Run: headless pygame with SDL's dummy video driver; simulated clock (each Clock.tick advances the game by its frame time, no real sleeping); random seed 0; keys injected as events and as key.get_pressed() state; mouse plan: one left click at the window centre at the start of phase 2, then a move to the lower-right quarter at the start of phase 3.
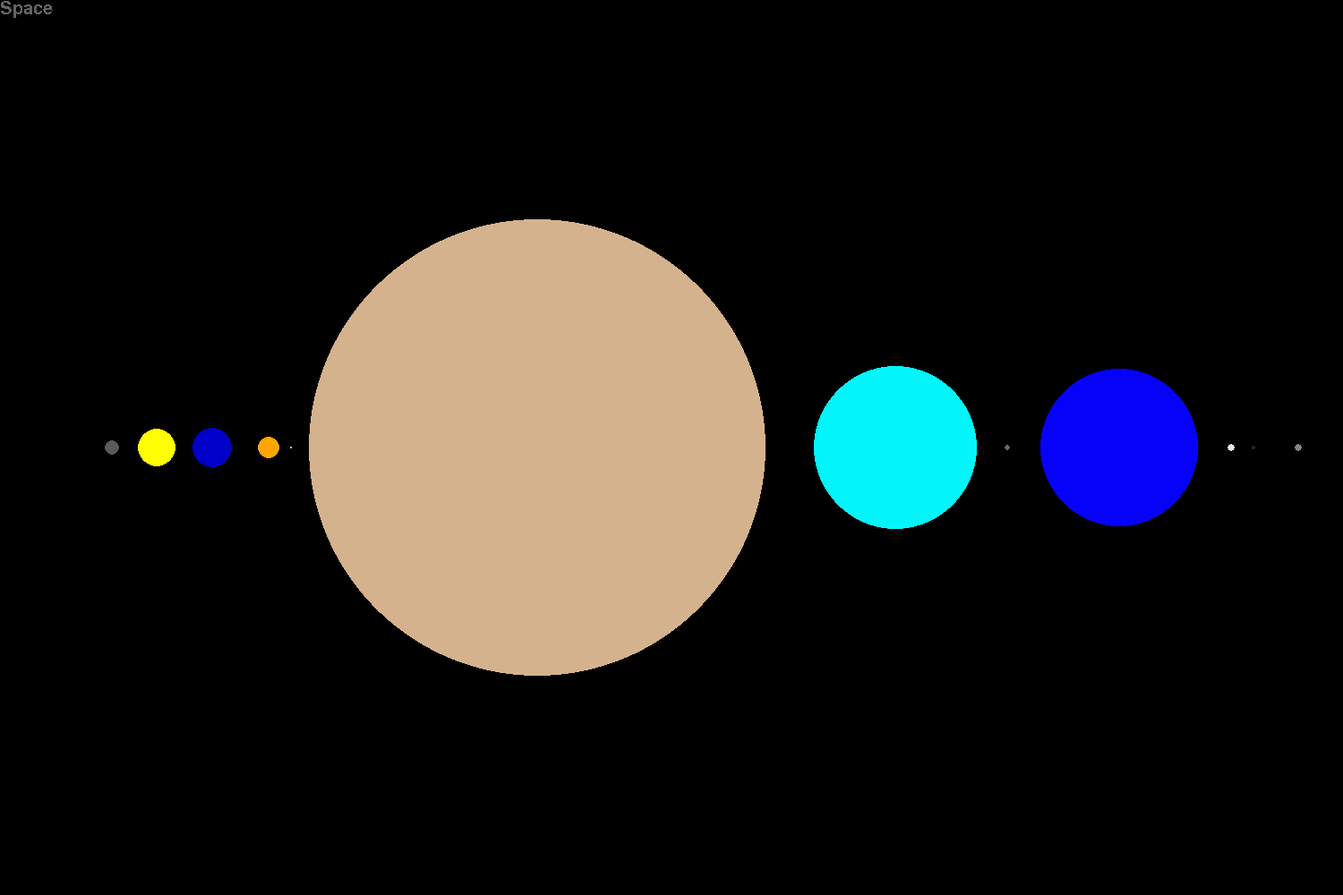
Frame 1 of 4 · flips 1–60 · no input
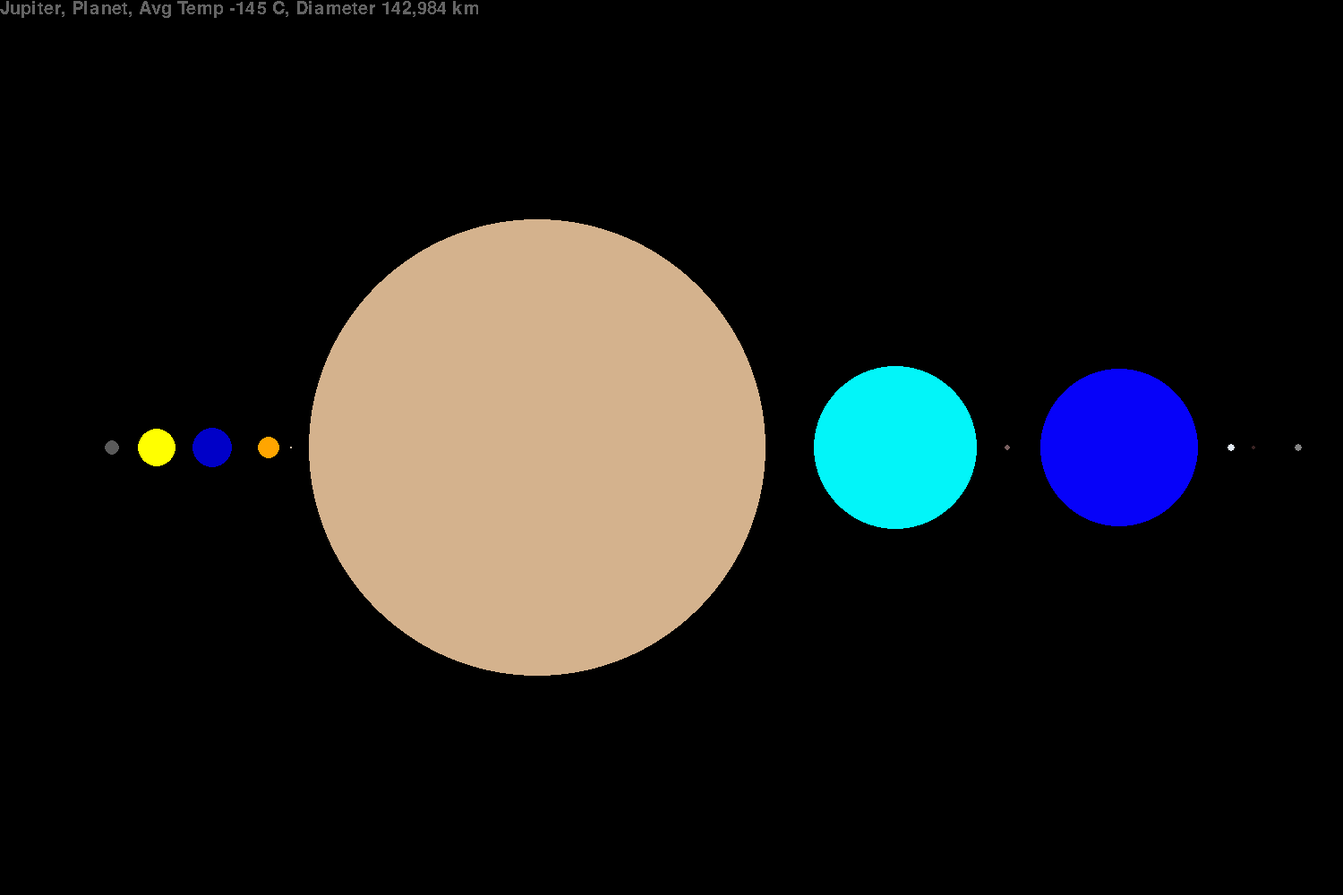
Frame 2 of 4 · flips 61–180 · clicked the window centre · tapped SPACE, RETURN · held RIGHT (→), D
Frame 3 of 4 · flips 181–300 · moved the mouse to the lower-right quarter · held DOWN (↓), S · screen same as frame 1, image omitted
Frame 4 of 4 · flips 301–420 · held LEFT (←), A, UP (↑), W · screen unchanged from frame 3, image omitted

The pygame program that drew these frames:

import pygame
import sys
blue = (0, 0, 200)
orange = (255,165,0)
yellow = (255,255,0)
grey = (90, 90, 90)
pale = (212, 178, 141)
cyan = (2, 245, 249)
blues = (6, 2, 249)
blue_grey = (226, 234, 244)
pale_grey = (207, 191, 170)
red_grey = (120, 95, 95)
crimson = (58, 35, 35)
drk_grey = (131, 131, 131)
#bum ass code lmao
screen = pygame.display.set_mode((1500, 1000))
pygame.display.set_caption('Solar System, Rustycloc, 6/13/2024')
earth = pygame.draw.circle(screen, blue, (237.5,500), 22.7861230329)
mars = pygame.draw.circle(screen,orange,(300,500), 12.1494992847)
venus = pygame.draw.circle(screen, yellow, (175,500), 21.6452074392)
mercury = pygame.draw.circle(screen,grey,(125,500),8.72496423462)
jupiter = pygame.draw.circle(screen, pale, (600,500), 255.693848355)
Uranus = pygame.draw.circle(screen, cyan, (1000, 500), 91.4127324749)
neptune = pygame.draw.circle(screen, blues, (1250,500), 88.5193133047)
pluto = pygame.draw.circle(screen, blue_grey, (1375, 500), 4.23819742489)
ceres = pygame.draw.circle(screen, pale_grey,(325, 500), 1)
haumea = pygame.draw.circle(screen, red_grey,(1125, 500), 3.11158798283)
makemake = pygame.draw.circle(screen, crimson, (1400, 500), 2.55722460658)
eris = pygame.draw.circle(screen, drk_grey, (1450, 500),4.18097281831)
pygame.init()
pygame.font.init()
myfont = pygame.font.SysFont("arial", 30)
while True:

    mos_x, mos_y = pygame.mouse.get_pos()
    color = screen.get_at((mos_x,mos_y))
    for event in pygame.event.get():
      if event.type == pygame.QUIT:
         pygame.quit()
         sys.exit(1)

    pygame.display.update()                 


    
    #earth
    if color == blue:
        pygame.draw.rect(screen,(0,0,0),(0,0,1000,100))
        spacetext = myfont.render('Earth, Planet, Avg Temp 15 C, Diameter 12,742 km', 0, (100,100,100))
        screen.blit(spacetext, (0,0))
        pygame.display.update()
    #end of earth

    #space
    if color == (0,0,0):
        pygame.draw.rect(screen,(0,0,0),(0,0,1000,100))
        spacetext = myfont.render('Space', 0, (100,100,100))
        screen.blit(spacetext, (0,0))
        pygame.display.update()
    #end of space
    #mars
    if color == orange:
        pygame.draw.rect(screen,(0,0,0),(0,0,1000,100))
        spacetext = myfont.render('Mars, Planet, Avg Temp -63 C, Diameter 6,794 km', 0, (100,100,100))
        screen.blit(spacetext, (0,0))
        pygame.display.update()
    #end of mars
    #venus
    if color == yellow:
        pygame.draw.rect(screen,(0,0,0),(0,0,1000,100))
        spacetext = myfont.render('Venus, Planet. Avg Temp 462 C, Diameter 12,104 km', 0, (100,100,100))
        screen.blit(spacetext, (0,0))
        pygame.display.update()
    #end of venus
    #mercury
    if color == grey:
        pygame.draw.rect(screen,(0,0,0),(0,0,1000,100))
        spacetext = myfont.render('Mercury, Planet, Avg Temp 427 C, Diameter 4,879 km', 0, (100,100,100))
        screen.blit(spacetext, (0,0))
        pygame.display.update()
    #end of mercury
    #jupiter
    if color == pale:
        pygame.draw.rect(screen,(0,0,0),(0,0,1000,100))
        spacetext = myfont.render('Jupiter, Planet, Avg Temp -145 C, Diameter 142,984 km', 0, (100,100,100))
        screen.blit(spacetext, (0,0))
        pygame.display.update()
    #end of jupiter
    #uranus
    if color == cyan:
        pygame.draw.rect(screen,(0,0,0),(0,0,1000,100))
        spacetext = myfont.render('Uranus, Planet, Avg Temp -195 C, Diameter 51,118 km', 0, (100,100,100))
        screen.blit(spacetext, (0,0))
        pygame.display.update()
    #end of uranus
    #neptune
    if color == blues:
        pygame.draw.rect(screen,(0,0,0),(0,0,1000,100))
        spacetext = myfont.render('Neptune, Planet, Avg Temp -214 C, Diameter 49,500 km', 0, (100,100,100))
        screen.blit(spacetext, (0,0))
        pygame.display.update()
    #end of neptune
    #pluto
    if color == blue_grey:
        pygame.draw.rect(screen,(0,0,0),(0,0,1000,100))
        spacetext = myfont.render('Pluto, Dwarf Planet, Avg Temp -240 C, Diameter 2,370 km', 0, (100,100,100))
        screen.blit(spacetext, (0,0))
        pygame.display.update()
    #end of pluto    
    #cerus
    if color == pale_grey:
        pygame.draw.rect(screen,(0,0,0),(0,0,1000,100))
        spacetext = myfont.render('Cerus, Dwarf Planet, Avg Temp -70 C, Diameter 476 km', 0, (100,100,100))
        screen.blit(spacetext, (0,0))
        pygame.display.update()
    #end of cerus    
    #haumea
    if color == red_grey:
        pygame.draw.rect(screen,(0,0,0),(0,0,1000,100))
        spacetext = myfont.render('Haumea, Dwarf Planet, Avg Temp -241 C, Diameter 1,740 km', 0, (100,100,100))
        screen.blit(spacetext, (0,0))
        pygame.display.update()
    #end of haumea    
    #makemake
    if color == crimson:
        pygame.draw.rect(screen,(0,0,0),(0,0,1000,100))
        spacetext = myfont.render('Makemake, Dwarf Planet, Avg Temp -230 C, Diameter 1,430 km', 0, (100,100,100))
        screen.blit(spacetext, (0,0))
        pygame.display.update()
    #end of makemake    
    #eris
    if color == drk_grey:
        pygame.draw.rect(screen,(0,0,0),(0,0,1000,100))
        spacetext = myfont.render('Eris, Dwarf Planet, Avg Temp -243 C, Diameter 2,338 km', 0, (100,100,100))
        screen.blit(spacetext, (0,0))
        pygame.display.update()
    #end of eris
